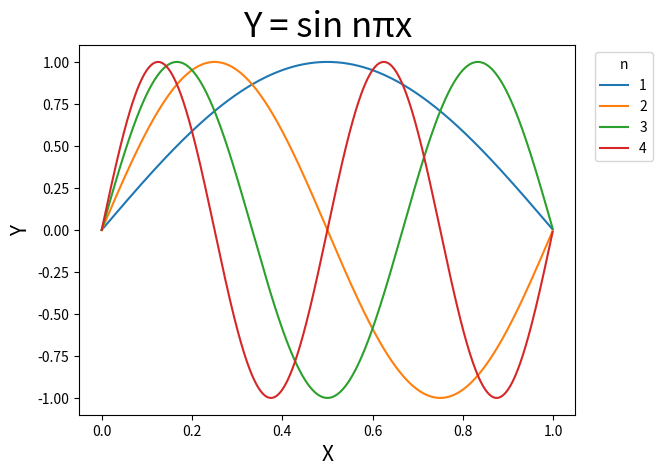

Python code for this plot:
import numpy as np
import matplotlib.pyplot as plt
import math

list = ([],[],[],[])
plt.figure(1)

for n in range(1,5):
    for x in np.arange(0,1,0.001):
        list[n - 1].append(math.sin(n * math.pi * x))
    plt.plot(np.arange(0,1,0.001),list[n-1], label = n)
    
plt.xlabel('X', fontsize = 15)
plt.ylabel('Y', fontsize = 15)
plt.title('Y = sin nπx', fontsize = 25)
plt.legend(bbox_to_anchor=(1.17,1),
           title = 'n')
plt.show()